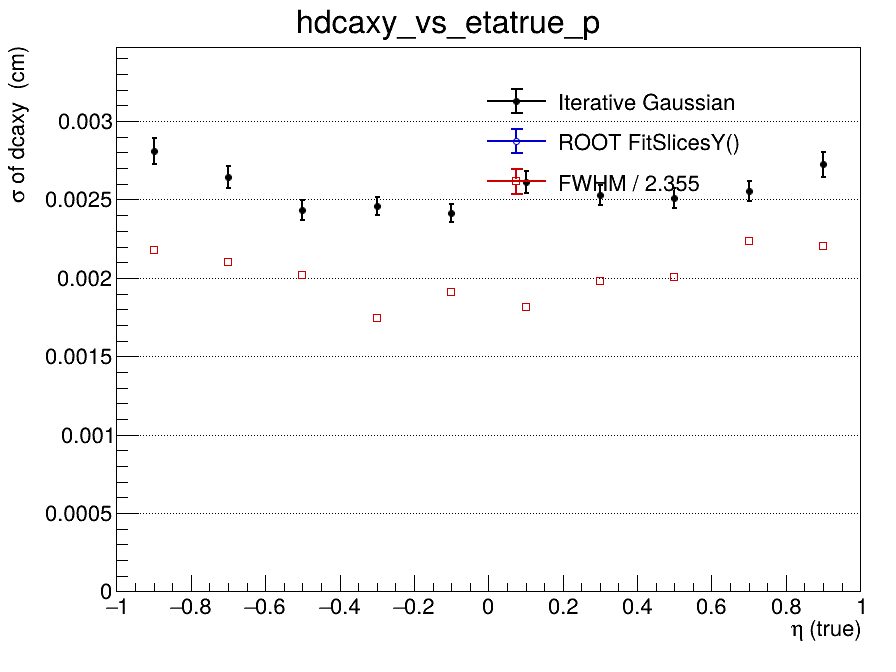

The data file committed next to this chart (first rows):
x_low, x_high, x_center, entries, iterative_mean, iterative_mean_error, iterative_sigma, iterative_sigma_error, iterative_chi2_ndf, iterative_iterations, iterative_fit_status, fitslicesy_sigma, fitslicesy_sigma_error, fwhm, fwhm_sigma
-1, -0.8, -0.9, 2066, -0.0001319, 7.53933039252e-05, 0.002809, 8.48391154711e-05, 0.9999, 2, 0, 0, 0, 0.005128, 0.002178
-0.8, -0.6, -0.7, 2270, -0.0001977, 6.56376822663e-05, 0.002644, 7.04188628469e-05, 1.145, 2, 0, 0, 0, 0.004947, 0.002101
-0.6, -0.4, -0.5, 2404, -0.0001967, 5.7198656041e-05, 0.002434, 6.23039909547e-05, 1.414, 2, 0, 0, 0, 0.00475, 0.002017
-0.4, -0.2, -0.3, 2378, -3.48596619119e-05, 5.75254441947e-05, 0.002459, 5.99848141053e-05, 1.421, 2, 0, 0, 0, 0.0041, 0.001741
-0.2, 0, -0.1, 2332, -0.0001465, 5.73454902806e-05, 0.002413, 5.98020749671e-05, 1.015, 3, 0, 0, 0, 0.004497, 0.00191
0, 0.2, 0.1, 2316, -0.0001299, 6.35794316858e-05, 0.002611, 7.07456893752e-05, 1.027, 2, 0, 0, 0, 0.004266, 0.001812
0.2, 0.4, 0.3, 2526, -8.98250653054e-05, 5.81317864259e-05, 0.002526, 6.40082123655e-05, 1.675, 2, 0, 0, 0, 0.004661, 0.001979
0.4, 0.6, 0.5, 2460, -2.24216106135e-05, 5.83467751931e-05, 0.002509, 6.16384411342e-05, 1.452, 2, 0, 0, 0, 0.004725, 0.002007
0.6, 0.8, 0.7, 2326, -2.4482077886e-05, 6.17704708821e-05, 0.002554, 6.46545854162e-05, 1.309, 2, 0, 0, 0, 0.005263, 0.002235
0.8, 1, 0.9, 2144, -0.0002434, 7.087645787e-05, 0.002724, 8.21005170435e-05, 1.215, 2, 0, 0, 0, 0.005187, 0.002203
